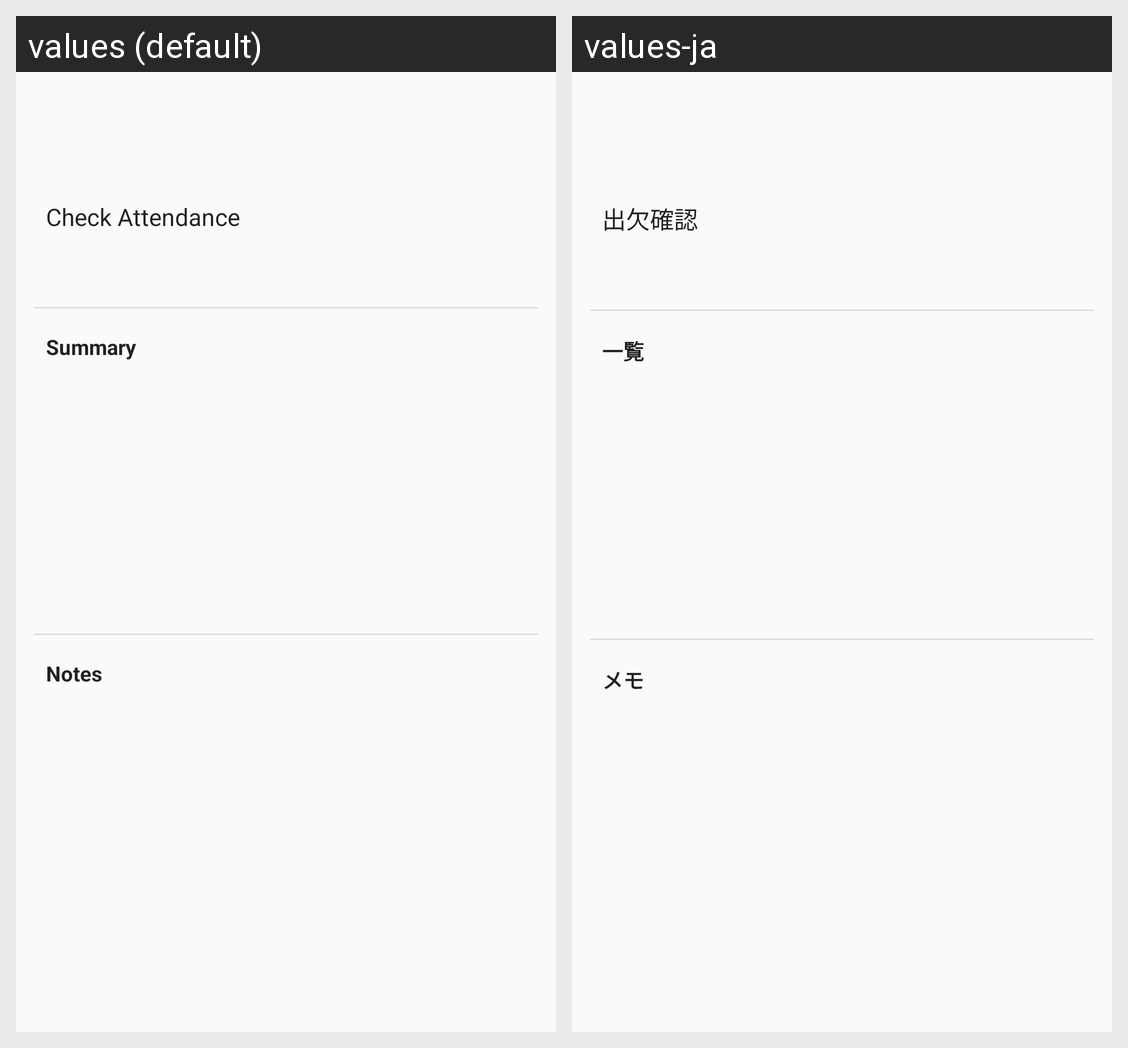

Strings drawn on this Android screen and how each of the app's shown locales translates them:
Android screen res/layout/fragment_class_item_info.xml rendered under 2 locales, left to right: values (default), values-ja. Device: Nexus 5 (rendered at 1080×1920; each locale shown at half size, 540×960, under a caption strip naming it); theme AppTheme.
Strings drawn on this screen, with the default value and each locale's value (text and hints the layout hard-codes, and strings that could not be matched under every locale, appear in the picture but are not listed):

check_attendance
  values: Check Attendance
  values-ja: 出欠確認

summary
  values: Summary
  values-ja: 一覧

notes
  values: Notes
  values-ja: メモ
